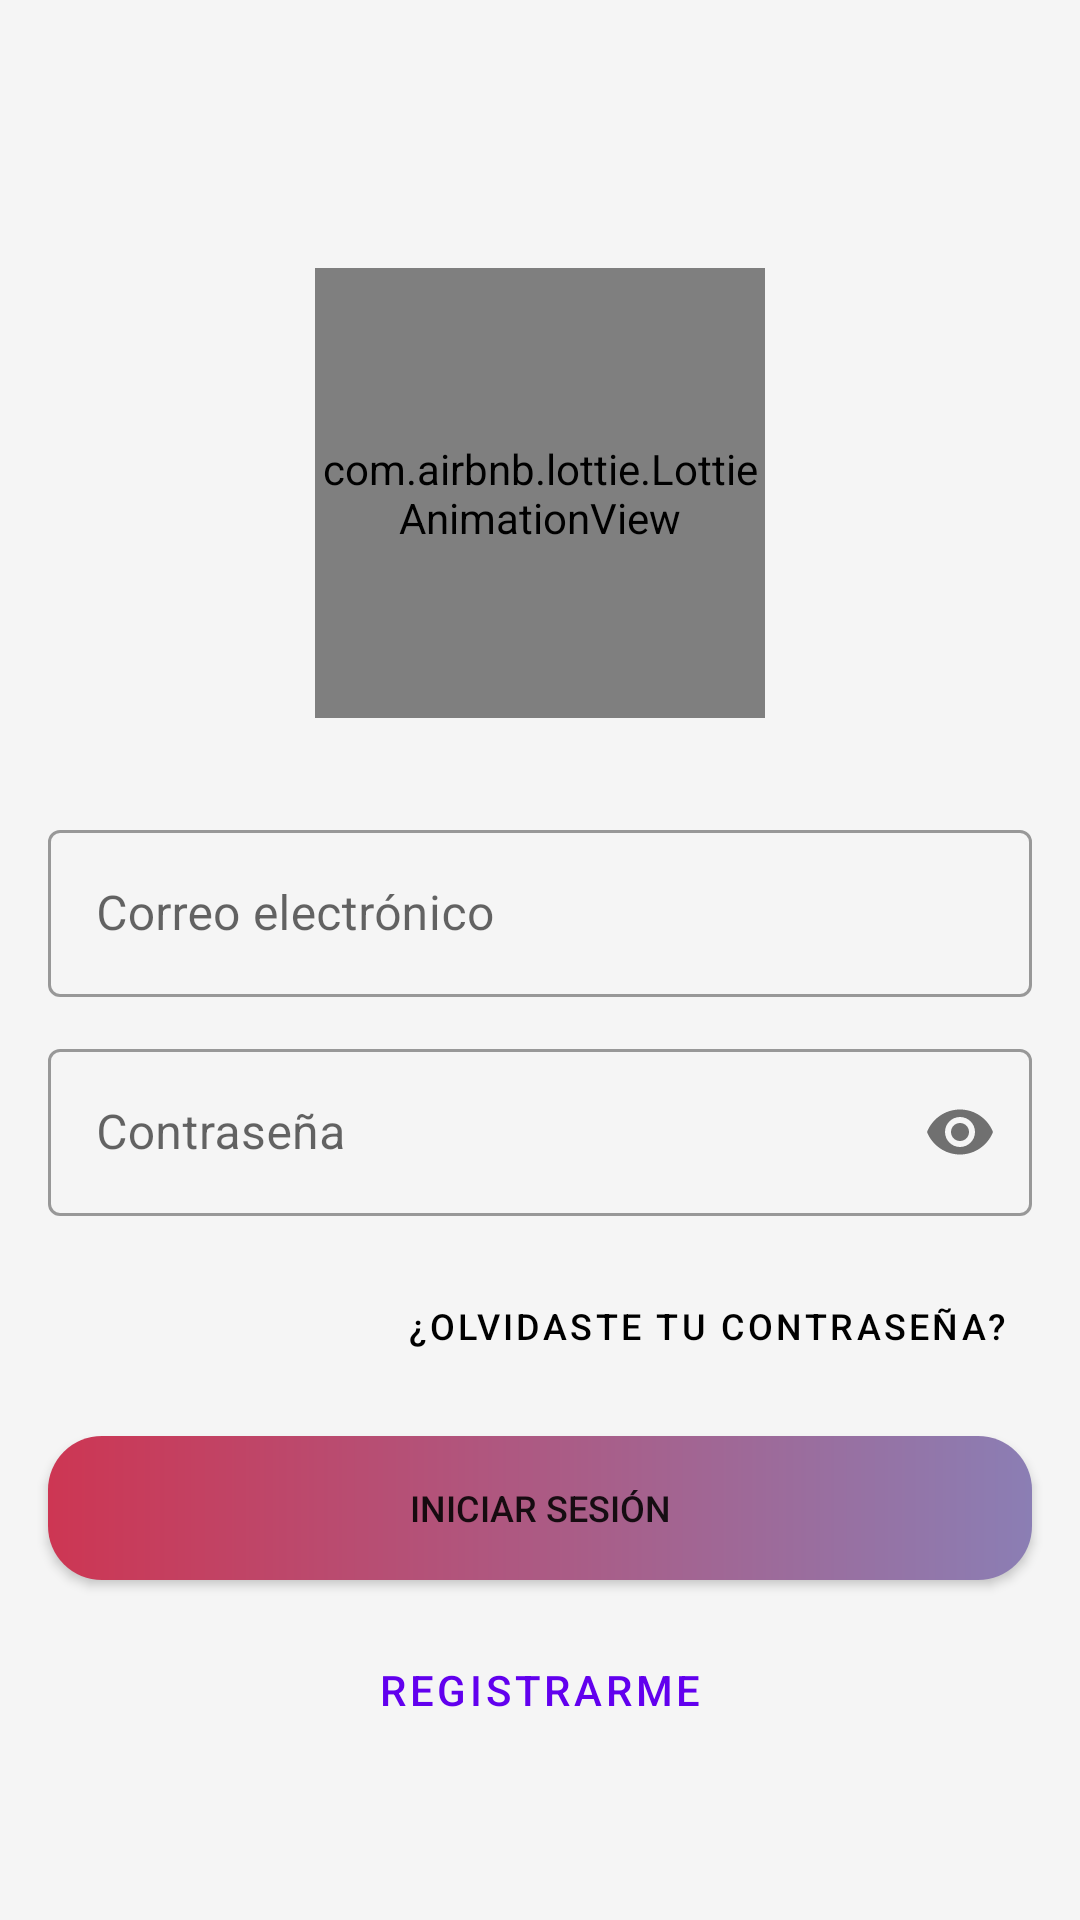

The Android layout XML behind this screen, and the referenced resources:
<!-- AndroidManifest.xml: application theme Theme.NoteAppWithTDAH -->
<!-- res/layout/activity_login.xml -->
<?xml version="1.0" encoding="utf-8"?>
<ScrollView xmlns:android="http://schemas.android.com/apk/res/android"
    xmlns:app="http://schemas.android.com/apk/res-auto"
    xmlns:tools="http://schemas.android.com/tools"
    android:layout_width="match_parent"
    android:layout_height="match_parent"
    android:fillViewport="true"
    android:background="#F5F5F5">

    <androidx.constraintlayout.widget.ConstraintLayout
        android:layout_width="match_parent"
        android:layout_height="wrap_content">

        <com.airbnb.lottie.LottieAnimationView
            android:id="@+id/ivLogo"
            android:layout_width="150dp"
            android:layout_height="150dp"
            android:layout_marginTop="16dp"
            android:scaleType="centerCrop"
            app:layout_constraintBottom_toTopOf="@id/tilEmail"
            app:layout_constraintEnd_toEndOf="parent"
            app:layout_constraintStart_toStartOf="parent"
            app:layout_constraintTop_toTopOf="parent"
            app:layout_constraintVertical_chainStyle="packed"
            app:lottie_rawRes="@raw/animation_home"
            app:lottie_autoPlay="true"
            app:lottie_loop="true"/>














        <com.google.android.material.textfield.TextInputLayout
            android:id="@+id/tilEmail"
            style="@style/Widget.MaterialComponents.TextInputLayout.OutlinedBox"
            android:layout_width="0dp"
            android:layout_height="wrap_content"
            android:layout_marginHorizontal="16dp"
            android:layout_marginTop="32dp"
            android:hint="@string/login_email_hint"
            app:layout_constraintBottom_toTopOf="@id/tilPassword"
            app:layout_constraintEnd_toEndOf="parent"
            app:layout_constraintStart_toStartOf="parent"
            app:layout_constraintTop_toBottomOf="@id/ivLogo">

            <com.google.android.material.textfield.TextInputEditText
                android:id="@+id/etEmail"
                android:layout_width="match_parent"
                android:layout_height="wrap_content"
                android:inputType="textEmailAddress"/>
        </com.google.android.material.textfield.TextInputLayout>

        <com.google.android.material.textfield.TextInputLayout
            android:id="@+id/tilPassword"
            style="@style/Widget.MaterialComponents.TextInputLayout.OutlinedBox"
            android:layout_width="0dp"
            android:layout_height="wrap_content"
            android:layout_marginHorizontal="16dp"
            android:layout_marginTop="12dp"
            android:hint="@string/login__password_hint"
            app:passwordToggleEnabled="true"
            app:layout_constraintBottom_toTopOf="@id/bLogin"
            app:layout_constraintEnd_toEndOf="parent"
            app:layout_constraintStart_toStartOf="parent"
            app:layout_constraintTop_toBottomOf="@id/tilEmail">

            <com.google.android.material.textfield.TextInputEditText
                android:id="@+id/etPassword"
                android:layout_width="match_parent"
                android:layout_height="wrap_content"
                android:inputType="textPassword"/>
        </com.google.android.material.textfield.TextInputLayout>

        <Button
            android:id="@+id/bPasswordRecovery"
            style="@style/Widget.MaterialComponents.Button.TextButton"
            android:layout_width="wrap_content"
            android:layout_height="wrap_content"
            android:layout_marginEnd="16dp"
            android:text="@string/login__password_recovery_header"
            android:textSize="12sp"
            android:textColor="@color/black"
            app:layout_constraintTop_toBottomOf="@id/tilPassword"
            app:layout_constraintBottom_toTopOf="@id/bLogin"
            app:layout_constraintEnd_toEndOf="parent"
            app:layout_constraintStart_toStartOf="parent"
            app:layout_constraintHorizontal_bias="1"/>

        <androidx.appcompat.widget.AppCompatButton
            android:id="@+id/bLogin"
            android:layout_width="0dp"
            android:layout_height="wrap_content"
            android:layout_marginHorizontal="16dp"
            android:paddingVertical="14dp"
            android:elevation="10dp"
            android:text="@string/login__login_button"
            android:background="@drawable/btn_color"
            style="@style/Button_color"
            app:layout_constraintBottom_toTopOf="@id/bSignUp"
            app:layout_constraintEnd_toEndOf="parent"
            app:layout_constraintStart_toStartOf="parent"
            app:layout_constraintTop_toBottomOf="@id/bPasswordRecovery"
            />

        <ProgressBar
            android:id="@+id/pbLogin"
            android:layout_width="wrap_content"
            android:layout_height="wrap_content"
            android:layout_margin="2dp"
            android:visibility="gone"
            app:layout_constraintTop_toTopOf="@id/bLogin"
            app:layout_constraintStart_toStartOf="@id/bLogin"
            app:layout_constraintEnd_toEndOf="@id/bLogin"
            app:layout_constraintBottom_toBottomOf="@id/bLogin"/>

        <androidx.appcompat.widget.AppCompatButton
            android:id="@+id/bSignUp"
            style="@style/Widget.MaterialComponents.Button.OutlinedButton"
            android:layout_width="0dp"
            android:layout_height="wrap_content"
            android:layout_marginBottom="40dp"
            android:layout_marginHorizontal="16dp"
            android:paddingVertical="14dp"
            android:text="@string/login__signup_button"
            app:layout_constraintBottom_toBottomOf="parent"
            app:layout_constraintEnd_toEndOf="parent"
            app:layout_constraintStart_toStartOf="parent"
            app:layout_constraintTop_toBottomOf="@id/bLogin" />

    </androidx.constraintlayout.widget.ConstraintLayout>

</ScrollView>
<!-- resources referenced by this layout -->
<resources>
  <color name="black">#FF000000</color>
  <!-- drawable btn_color (drawable) -->
  <?xml version="1.0" encoding="utf-8"?>
  <shape xmlns:android="http://schemas.android.com/apk/res/android" android:shape="rectangle">
      <corners android:radius="18dp" />
      <gradient
          android:angle="0"
          android:endColor="#8B7EB4"
          android:startColor="#CD3653"/>
  </shape>
  <!-- drawable logo_noteapp: webp bitmap (drawable, 20320 bytes) -->
  <string name="login__login_button">Iniciar sesión</string>
  <string name="login__password_hint">Contraseña</string>
  <string name="login__password_recovery_header">¿Olvidaste tu contraseña?</string>
  <string name="login__signup_button">Registrarme</string>
  <string name="login_email_hint">Correo electrónico</string>
  <style name="Button_color" parent="Widget.AppCompat.Button.Colored">
  
          <item name="android:textSize">15sp</item>
          <item name="android:textColorTertiary">@color/white</item>
          <item name="android:layout_height">wrap_content</item>
          <item name="android:layout_width">match_parent</item>
          <item name="android:fontFamily">@font/sf_pro_display_medium</item>
          <item name="fontWeight">500</item>
  
      </style>
  <style name="Theme.NoteAppWithTDAH" parent="Theme.MaterialComponents.DayNight.DarkActionBar">
          
          <item name="colorPrimary">@color/purple_500</item>
          <item name="colorPrimaryVariant">@color/purple_700</item>
          <item name="colorOnPrimary">@color/white</item>
          
          <item name="colorSecondary">@color/teal_200</item>
          <item name="colorSecondaryVariant">@color/teal_700</item>
          <item name="colorOnSecondary">@color/black</item>
          
          <item name="android:statusBarColor">?attr/colorPrimaryVariant</item>
          
      </style>
  <color name="white">#FFFFFFFF</color>
  <color name="purple_500">#FF6200EE</color>
  <color name="purple_700">#FF3700B3</color>
  <color name="teal_200">#FF03DAC5</color>
  <color name="teal_700">#FF018786</color>
</resources>
